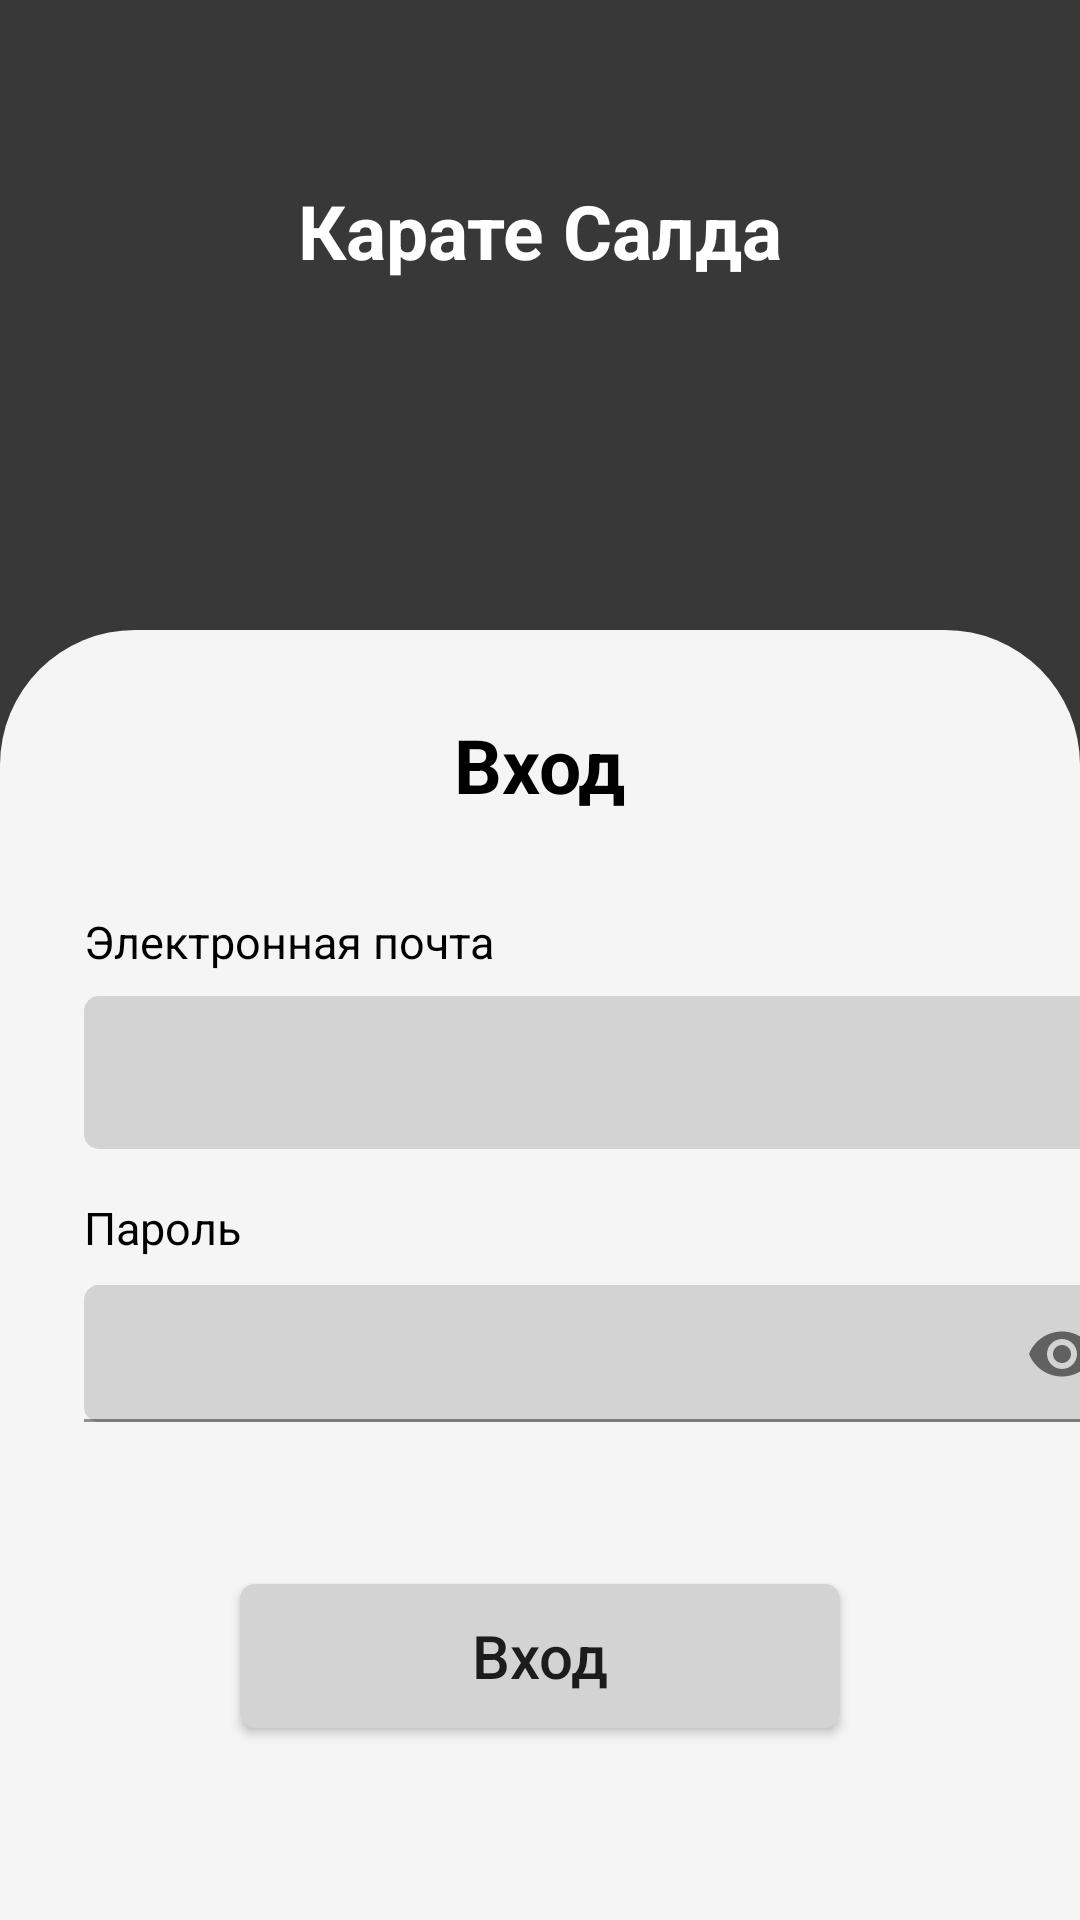

Reconstruct the res/layout file that produces this screen, plus the resources it refers to.
<!-- AndroidManifest.xml: application theme Theme.CIS -->
<!-- res/layout/fragment_sign_in.xml -->
<?xml version="1.0" encoding="utf-8"?>
<androidx.constraintlayout.widget.ConstraintLayout xmlns:android="http://schemas.android.com/apk/res/android"
    xmlns:app="http://schemas.android.com/apk/res-auto"
    xmlns:tools="http://schemas.android.com/tools"
    android:layout_width="match_parent"
    android:layout_height="match_parent"
    tools:context=".presentation.signUpIn.signIn.SignInFragment"
    android:background="@color/primary_dark_grey">

    <TextView
        android:id="@+id/karateTextView"
        android:layout_width="wrap_content"
        android:layout_height="wrap_content"
        android:layout_marginTop="60dp"
        android:text="@string/karate_salda"
        android:textSize="25sp"
        android:textStyle="bold"
        android:textColor="@color/white"
        app:layout_constraintEnd_toEndOf="parent"
        app:layout_constraintStart_toStartOf="parent"
        app:layout_constraintTop_toTopOf="parent" />

    <View
        android:id="@+id/view2"
        android:layout_width="0dp"
        android:layout_height="430dp"
        android:background="@drawable/sign_in_up_view_style"
        app:layout_constraintBottom_toBottomOf="parent"
        app:layout_constraintEnd_toEndOf="parent"
        app:layout_constraintHorizontal_bias="0.0"
        app:layout_constraintStart_toStartOf="parent" />

    <androidx.appcompat.widget.AppCompatButton
        android:id="@+id/signInAppBTN"
        android:layout_width="200dp"
        android:layout_height="wrap_content"
        android:layout_marginBottom="64dp"
        android:background="@drawable/sign_edit_text_style"
        android:text="@string/sign_in"
        android:textAllCaps="false"
        android:textSize="20sp"
        app:layout_constraintBottom_toBottomOf="parent"
        app:layout_constraintEnd_toEndOf="parent"
        app:layout_constraintStart_toStartOf="parent" />

    <TextView
        android:id="@+id/textView12"
        android:layout_width="wrap_content"
        android:layout_height="wrap_content"
        android:layout_marginTop="28dp"
        android:text="@string/sign_in"
        android:textColor="@color/black"
        android:textSize="25sp"
        android:textStyle="bold"
        app:layout_constraintEnd_toEndOf="parent"
        app:layout_constraintStart_toStartOf="parent"
        app:layout_constraintTop_toTopOf="@+id/view2" />

    <TextView
        android:id="@+id/emailTextView"
        android:layout_width="wrap_content"
        android:layout_height="wrap_content"
        android:layout_marginStart="28dp"
        android:layout_marginTop="32dp"
        android:text="@string/e_mail"
        android:textColor="@color/black"
        android:textSize="15sp"
        app:layout_constraintStart_toStartOf="parent"
        app:layout_constraintTop_toBottomOf="@+id/textView12" />

    <EditText
        android:id="@+id/eMailEditTextSignIn"
        android:layout_width="350dp"
        android:layout_height="wrap_content"
        android:layout_marginTop="8dp"
        android:background="@drawable/sign_edit_text_style"
        android:inputType="textEmailAddress"
        android:padding="12dp"
        android:textColor="@color/black"
        android:textSize="20sp"
        app:layout_constraintStart_toStartOf="@+id/emailTextView"
        app:layout_constraintTop_toBottomOf="@+id/emailTextView" />

    <TextView
        android:id="@+id/passwordTextView"
        android:layout_width="wrap_content"
        android:layout_height="wrap_content"
        android:layout_marginTop="16dp"
        android:text="@string/password"
        android:textColor="@color/black"
        android:textSize="15sp"
        app:layout_constraintStart_toStartOf="@+id/eMailEditTextSignIn"
        app:layout_constraintTop_toBottomOf="@+id/eMailEditTextSignIn" />

    <com.google.android.material.textfield.TextInputLayout
        android:id="@+id/textInputLayout"
        android:layout_width="wrap_content"
        android:layout_height="wrap_content"
        android:layout_marginTop="8dp"
        app:layout_constraintStart_toStartOf="@+id/eMailEditTextSignIn"
        app:layout_constraintTop_toBottomOf="@+id/passwordTextView"
        app:passwordToggleEnabled="true">

        <EditText
            android:id="@+id/passwordEditTextSignIn"
            android:layout_width="350dp"
            android:layout_height="wrap_content"
            android:layout_marginBottom="228dp"
            android:background="@drawable/sign_edit_text_style"
            android:inputType="textPassword"
            android:padding="12dp" />
    </com.google.android.material.textfield.TextInputLayout>
</androidx.constraintlayout.widget.ConstraintLayout>
<!-- resources referenced by this layout -->
<resources>
  <color name="black">#FF000000</color>
  <color name="primary_dark_grey">#383838</color>
  <color name="white">#FFFFFFFF</color>
  <!-- drawable sign_edit_text_style (drawable) -->
  <?xml version="1.0" encoding="utf-8"?>
  <selector
      xmlns:android="http://schemas.android.com/apk/res/android">
      <item>
          <shape>
              <solid android:color="#D3D3D3"/>
              <corners
                  android:topLeftRadius="5dip"
                  android:topRightRadius="5dip"
                  android:bottomRightRadius="5dip"
                  android:bottomLeftRadius="5dip"/>
          </shape>
      </item>
  </selector>
  <!-- drawable sign_in_up_view_style (drawable) -->
  <?xml version="1.0" encoding="utf-8"?>
  <selector
      xmlns:android="http://schemas.android.com/apk/res/android">
      <item>
          <shape>
              <solid android:color="@color/primary_grey"/>
              <corners
                  android:topLeftRadius="45dip"
                  android:topRightRadius="45dip"/>
          </shape>
      </item>
  </selector>
  <string name="e_mail">Электронная почта</string>
  <string name="karate_salda">Карате Салда</string>
  <string name="password">Пароль</string>
  <string name="sign_in">Вход</string>
  <style name="Theme.CIS" parent="Theme.MaterialComponents.DayNight.DarkActionBar">
          
          <item name="colorPrimary">@color/primary_dark_grey</item>
          <item name="colorPrimaryVariant">@color/primary_dark_grey</item>
          <item name="colorOnPrimary">@color/white</item>
          
          <item name="colorSecondary">@color/teal_200</item>
          <item name="colorSecondaryVariant">@color/teal_700</item>
          <item name="colorOnSecondary">@color/black</item>
          
          <item name="android:statusBarColor" tools:targetApi="l">?attr/colorPrimaryVariant</item>
          
      </style>
  <color name="primary_grey">#F5F5F5</color>
  <color name="teal_200">#FF03DAC5</color>
  <color name="teal_700">#FF018786</color>
</resources>
